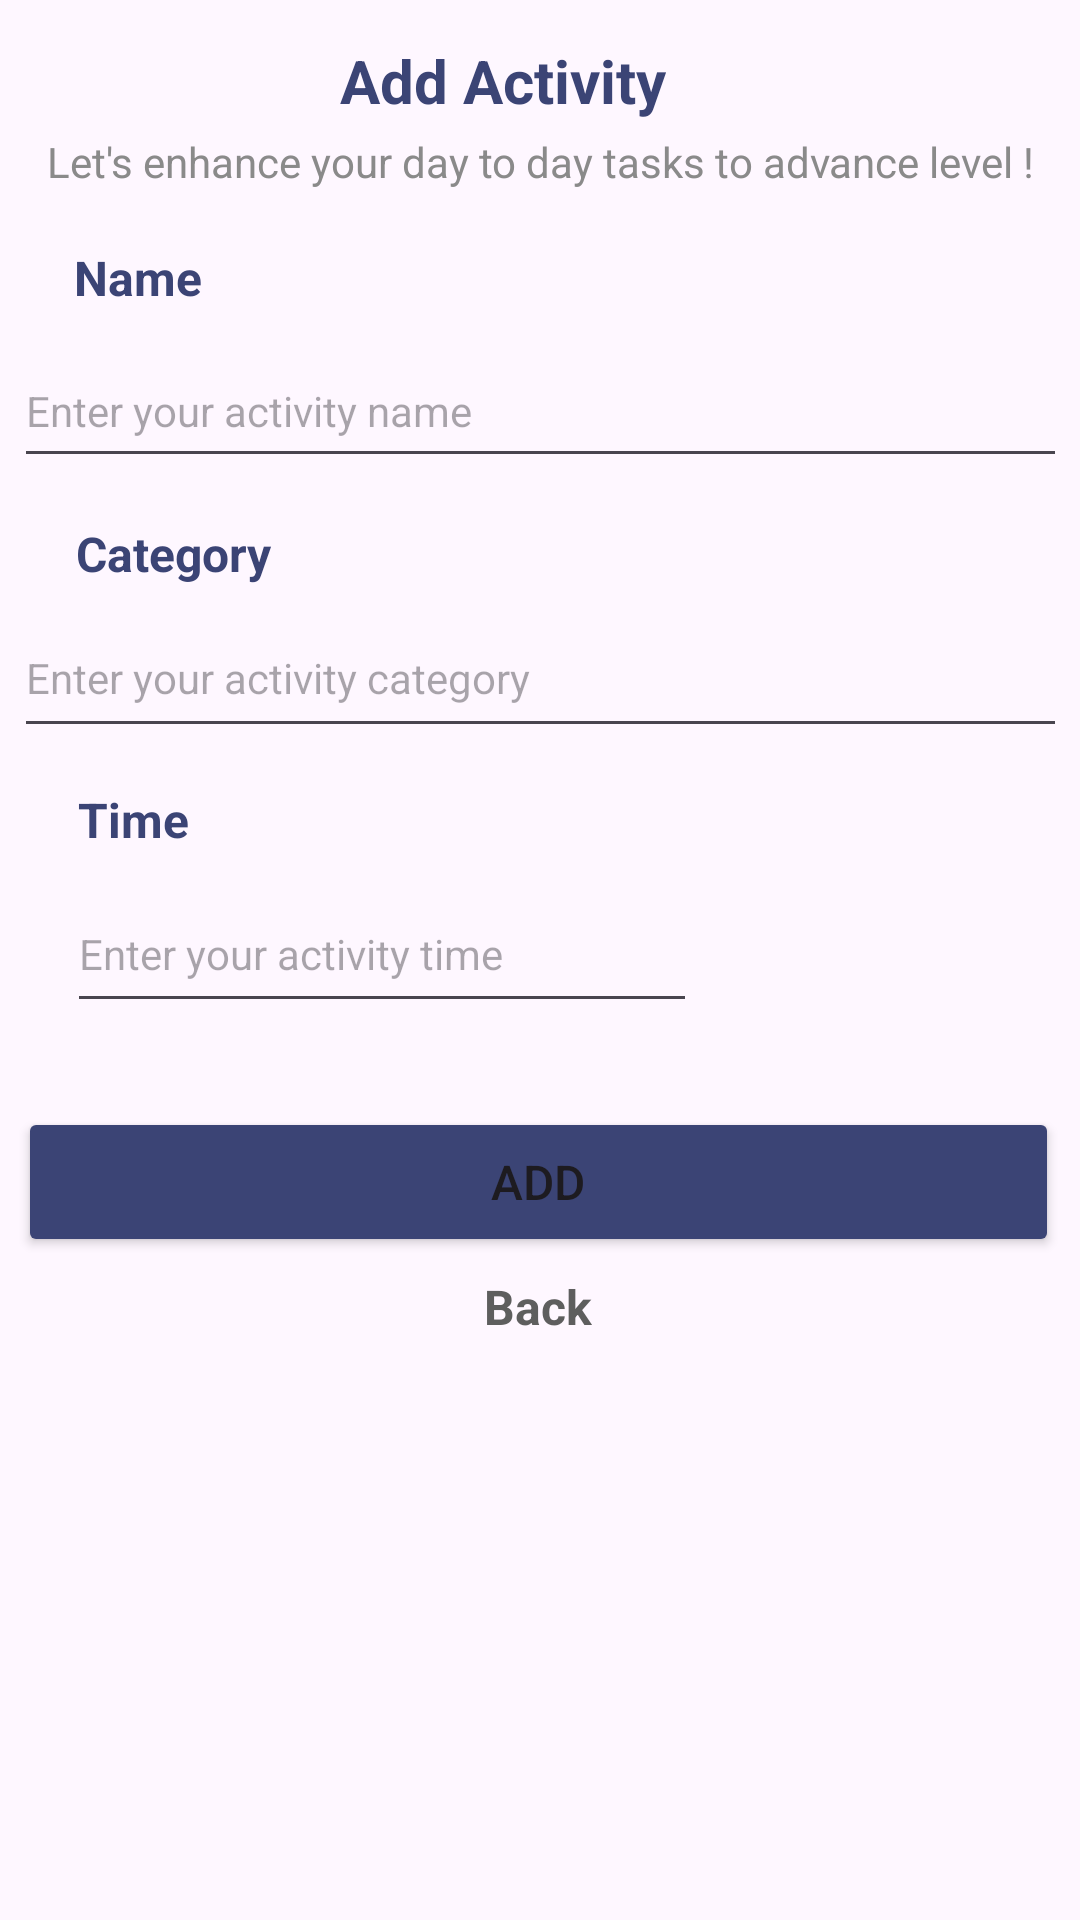

Here is an Android app screen rendered from its layout file. Give the layout XML and the strings, colors and styles it references.
<!-- AndroidManifest.xml: application theme Theme.Simplecrudfirebase -->
<!-- res/layout/activity_add.xml -->
<?xml version="1.0" encoding="utf-8"?>
<androidx.constraintlayout.widget.ConstraintLayout xmlns:android="http://schemas.android.com/apk/res/android"
    xmlns:app="http://schemas.android.com/apk/res-auto"
    xmlns:tools="http://schemas.android.com/tools"
    android:layout_width="match_parent"
    android:layout_height="match_parent"
    tools:context=".AddActivity">

    <TextView
        android:id="@+id/tvHeader"
        android:layout_width="wrap_content"
        android:layout_height="wrap_content"
        android:text="Add Activity"
        android:textColor="#3B4475"
        android:textSize="20sp"
        android:textStyle="bold"
        app:layout_constraintBottom_toBottomOf="parent"
        app:layout_constraintEnd_toEndOf="parent"
        app:layout_constraintHorizontal_bias="0.451"
        app:layout_constraintStart_toStartOf="parent"
        app:layout_constraintTop_toTopOf="parent"
        app:layout_constraintVertical_bias="0.022" />

    <EditText
        android:id="@+id/editTextName"
        android:layout_width="351dp"
        android:layout_height="48dp"
        android:layout_marginTop="8dp"
        android:ems="10"
        android:hint="Enter your activity name"
        android:inputType="text"
        android:textSize="14sp"
        app:layout_constraintEnd_toEndOf="parent"
        app:layout_constraintStart_toStartOf="parent"
        app:layout_constraintTop_toBottomOf="@+id/tvHeaderFormName" />

    <TextView
        android:id="@+id/tvHeaderFormCategory"
        android:layout_width="wrap_content"
        android:layout_height="wrap_content"
        android:text="Category"
        android:textColor="#3B4475"
        android:textSize="16sp"
        android:textStyle="bold"
        app:layout_constraintBottom_toBottomOf="parent"
        app:layout_constraintEnd_toEndOf="parent"
        app:layout_constraintHorizontal_bias="0.086"
        app:layout_constraintStart_toStartOf="parent"
        app:layout_constraintTop_toBottomOf="@+id/editTextName"
        app:layout_constraintVertical_bias="0.031" />

    <EditText
        android:id="@+id/editTextCategory"
        android:layout_width="351dp"
        android:layout_height="50dp"
        android:layout_marginTop="4dp"
        android:ems="10"
        android:hint="Enter your activity category"
        android:inputType="text"
        android:textSize="14sp"
        app:layout_constraintEnd_toEndOf="parent"
        app:layout_constraintStart_toStartOf="parent"
        app:layout_constraintTop_toBottomOf="@+id/tvHeaderFormCategory" />

    <EditText
        android:id="@+id/editTextTime"
        android:layout_width="210dp"
        android:layout_height="49dp"
        android:layout_marginTop="8dp"
        android:ems="10"
        android:hint="Enter your activity time"
        android:inputType="time"
        android:textSize="14sp"
        app:layout_constraintEnd_toEndOf="parent"
        app:layout_constraintHorizontal_bias="0.149"
        app:layout_constraintStart_toStartOf="parent"
        app:layout_constraintTop_toBottomOf="@+id/tvHeaderFormTime" />

    <TextView
        android:id="@+id/tvHeaderFormTime"
        android:layout_width="wrap_content"
        android:layout_height="wrap_content"
        android:text="Time"
        android:textColor="#3B4475"
        android:textSize="16sp"
        android:textStyle="bold"
        app:layout_constraintBottom_toBottomOf="parent"
        app:layout_constraintEnd_toEndOf="parent"
        app:layout_constraintHorizontal_bias="0.08"
        app:layout_constraintStart_toStartOf="parent"
        app:layout_constraintTop_toBottomOf="@+id/editTextCategory"
        app:layout_constraintVertical_bias="0.035" />

    <TextView
        android:id="@+id/tvHeaderFormName"
        android:layout_width="wrap_content"
        android:layout_height="wrap_content"
        android:text="Name"
        android:textColor="#3B4475"
        android:textSize="16sp"
        android:textStyle="bold"
        app:layout_constraintBottom_toBottomOf="parent"
        app:layout_constraintEnd_toEndOf="parent"
        app:layout_constraintHorizontal_bias="0.078"
        app:layout_constraintStart_toStartOf="parent"
        app:layout_constraintTop_toTopOf="parent"
        app:layout_constraintVertical_bias="0.132" />

    <Button
        android:id="@+id/btnAddActivity"
        android:layout_width="347dp"
        android:layout_height="50dp"
        android:layout_marginTop="28dp"
        android:backgroundTint="#3B4475"
        android:text="Add"
        android:textSize="16sp"
        app:circularflow_defaultRadius="0sp"
        app:cornerRadius="8sp"
        app:layout_constraintEnd_toEndOf="parent"
        app:layout_constraintHorizontal_bias="0.453"
        app:layout_constraintStart_toStartOf="parent"
        app:layout_constraintTop_toBottomOf="@+id/editTextTime" />

    <TextView
        android:id="@+id/textView2"
        android:layout_width="wrap_content"
        android:layout_height="wrap_content"
        android:layout_marginTop="4dp"
        android:text="Let's enhance your day to day tasks to advance level !"
        android:textColor="#8A8A8A"
        app:layout_constraintEnd_toEndOf="parent"
        app:layout_constraintStart_toStartOf="parent"
        app:layout_constraintTop_toBottomOf="@+id/tvHeader" />

    <TextView
        android:id="@+id/btnBack"
        android:layout_width="wrap_content"
        android:layout_height="wrap_content"
        android:text="Back"
        android:textColor="#5E5E5E"
        android:textSize="16sp"
        android:textStyle="bold"
        app:layout_constraintBottom_toBottomOf="parent"
        app:layout_constraintEnd_toEndOf="parent"
        app:layout_constraintHorizontal_bias="0.498"
        app:layout_constraintStart_toStartOf="parent"
        app:layout_constraintTop_toBottomOf="@+id/btnAddActivity"
        app:layout_constraintVertical_bias="0.029" />


</androidx.constraintlayout.widget.ConstraintLayout>
<!-- resources referenced by this layout -->
<resources>
  <style name="Theme.Simplecrudfirebase" parent="Base.Theme.Simplecrudfirebase" />
  <style name="Base.Theme.Simplecrudfirebase" parent="Theme.Material3.DayNight.NoActionBar">
          
          
      </style>
</resources>
